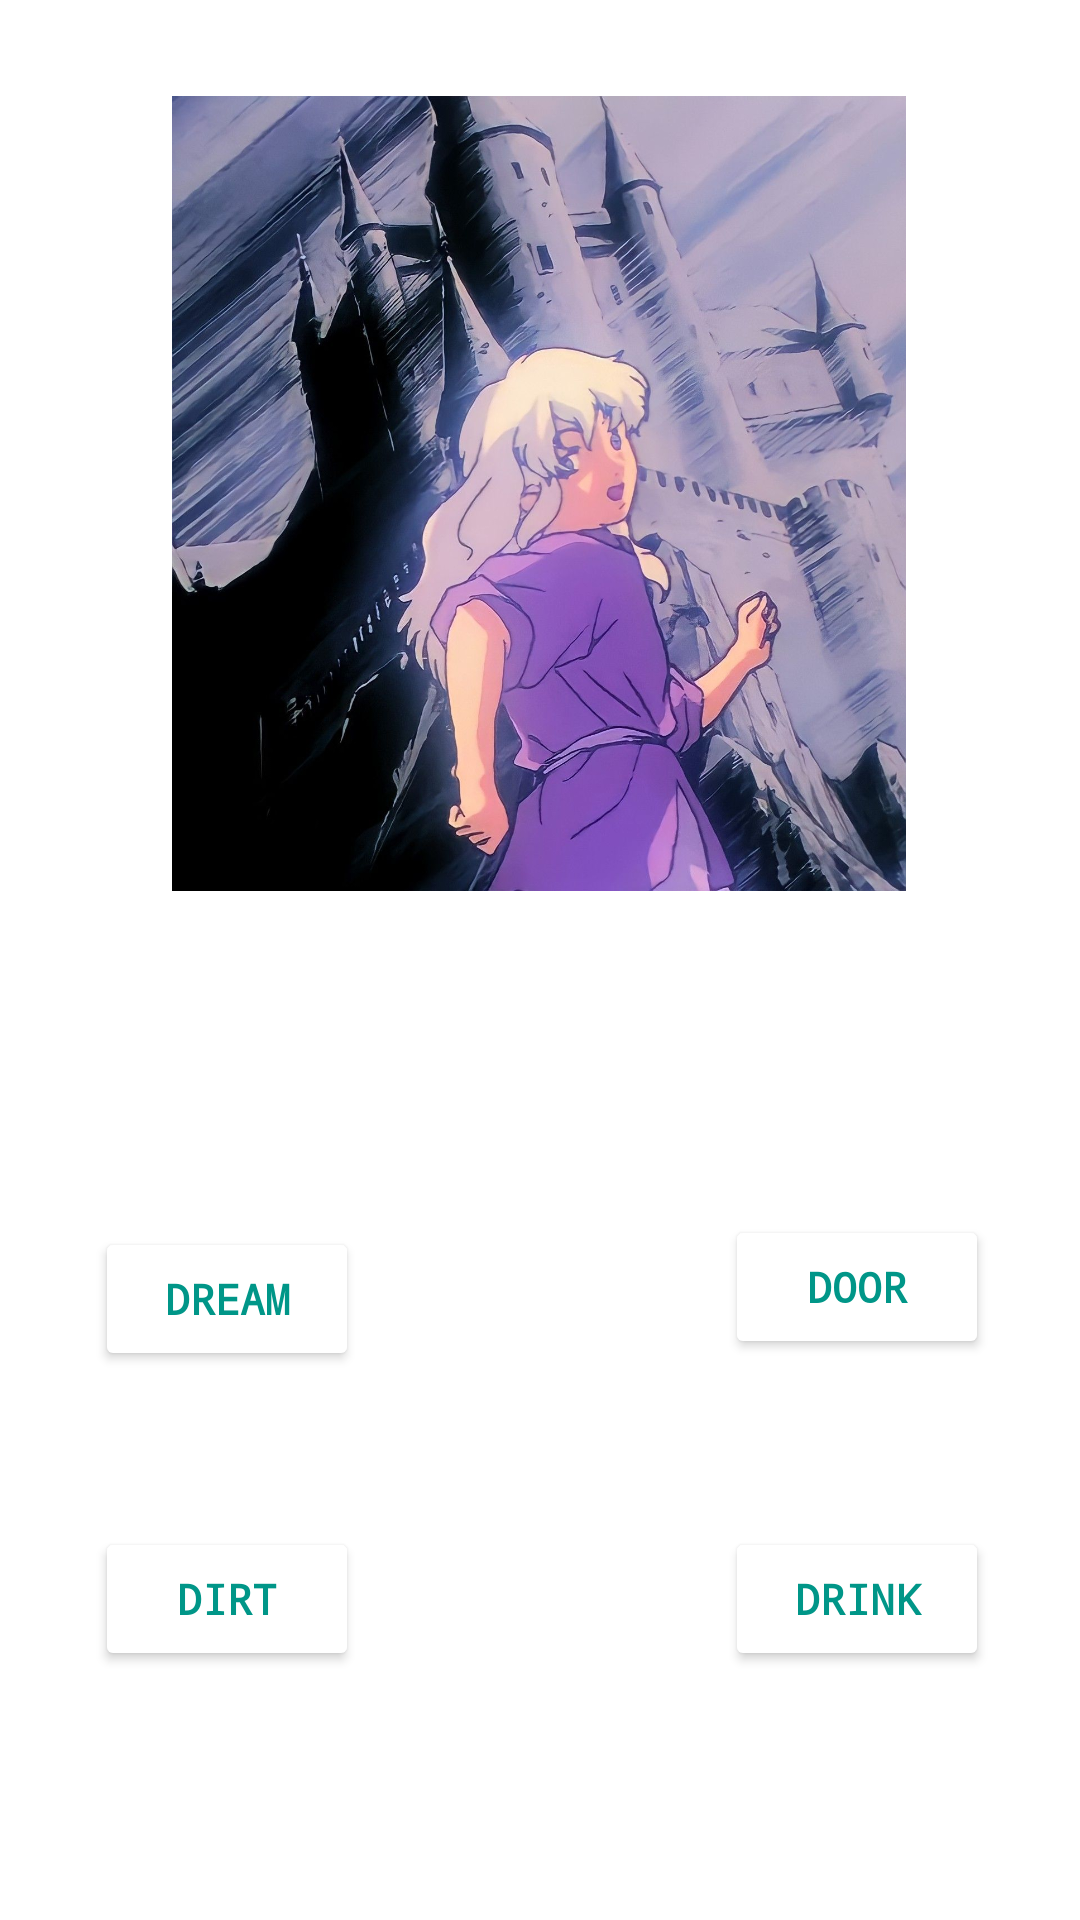

This screen was rendered from an Android layout file. Write that file and the resources it references.
<!-- AndroidManifest.xml: application theme Theme.DKapp -->
<!-- res/layout/fragment_chose_pic_1.xml -->
<?xml version="1.0" encoding="utf-8"?>
<FrameLayout xmlns:android="http://schemas.android.com/apk/res/android"
    xmlns:app="http://schemas.android.com/apk/res-auto"
    xmlns:tools="http://schemas.android.com/tools"
    android:layout_width="match_parent"
    android:layout_height="match_parent"
    tools:context=".ChosePic_1">

    <androidx.constraintlayout.widget.ConstraintLayout
        android:layout_width="match_parent"
        android:layout_height="601dp">

        <ImageView
            android:id="@+id/imageView2"
            android:layout_width="300dp"
            android:layout_height="265dp"
            android:layout_marginTop="32dp"
            android:src="@drawable/dream"
            app:layout_constraintEnd_toEndOf="parent"
            app:layout_constraintHorizontal_bias="0.495"
            app:layout_constraintStart_toStartOf="parent"
            app:layout_constraintTop_toTopOf="parent" />

        <Button
            android:id="@+id/button6"
            android:layout_width="wrap_content"
            android:layout_height="wrap_content"
            android:layout_marginTop="112dp"
            android:layout_marginEnd="120dp"
            android:text="@string/rightpic1"
            android:onClick="picright1"
            android:backgroundTint="@color/white"
            android:textColor="#009688"
            app:layout_constraintEnd_toStartOf="@+id/button7"
            app:layout_constraintStart_toStartOf="@+id/imageView2"
            app:layout_constraintTop_toBottomOf="@+id/imageView2" />

        <Button
            android:id="@+id/button7"
            android:layout_width="wrap_content"
            android:layout_height="wrap_content"
            android:layout_marginTop="108dp"
            android:text="@string/falsepic1"
            android:onClick="falsepic1"
            app:layout_constraintEnd_toEndOf="@+id/imageView2"
            app:layout_constraintTop_toBottomOf="@+id/imageView2"
            android:backgroundTint="@color/white"
            android:textColor="#009688"/>

        <Button
            android:id="@+id/button9"
            android:layout_width="wrap_content"
            android:layout_height="wrap_content"
            android:layout_marginTop="52dp"
            android:text="@string/falsepic2"
            android:onClick="falsepic2"
            app:layout_constraintEnd_toStartOf="@+id/button11"
            app:layout_constraintHorizontal_bias="0.0"
            app:layout_constraintStart_toStartOf="@+id/button6"
            app:layout_constraintTop_toBottomOf="@+id/button6"
            android:backgroundTint="@color/white"
            android:textColor="#009688"/>

        <Button
            android:id="@+id/button11"
            android:layout_width="wrap_content"
            android:layout_height="wrap_content"
            android:layout_marginTop="56dp"
            android:onClick="falsepic3"
            android:text="@string/falsepic3"
            app:layout_constraintEnd_toEndOf="@+id/button7"
            app:layout_constraintTop_toBottomOf="@+id/button7"
            android:backgroundTint="@color/white"
            android:textColor="#009688"/>
    </androidx.constraintlayout.widget.ConstraintLayout>
</FrameLayout>
<!-- resources referenced by this layout -->
<resources>
  <color name="white">#FFFFFFFF</color>
  <!-- drawable dream: jpg bitmap (drawable, 226205 bytes) -->
  <string name="falsepic1">Door</string>
  <string name="falsepic2">Dirt</string>
  <string name="falsepic3">Drink</string>
  <string name="rightpic1">Dream</string>
  <style name="Theme.DKapp" parent="Theme.MaterialComponents.DayNight.DarkActionBar">
          
          <item name="colorPrimary">@color/bb</item>
          <item name="colorPrimaryVariant">@color/bb</item>
          <item name="colorOnPrimary">@color/white</item>
          
          <item name="colorSecondary">@color/teal_200</item>
          <item name="colorSecondaryVariant">@color/teal_700</item>
          <item name="colorOnSecondary">@color/black</item>
          
          <item name="android:statusBarColor">?attr/colorPrimaryVariant</item>
          
          <item name="android:textColor">@color/white</item>
          <item name="android:textStyle">bold</item>
          <item name="android:fontFamily">monospace</item>
  
      </style>
  <color name="bb">#2C7765</color>
  <color name="teal_200">#FF03DAC5</color>
  <color name="teal_700">#FF018786</color>
  <color name="black">#FF000000</color>
</resources>
